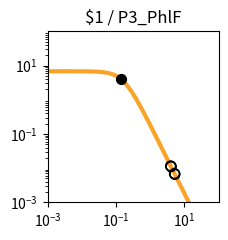

The matplotlib source for this figure: (Note: this script raises an exception after producing the figure.)
import matplotlib.pyplot as plt
import matplotlib.ticker as ticker
import numpy as np

fig, ax = plt.subplots(figsize=(2.5,2.5))

plt.xlim(1.000000e-03, 1.000000e+02)
plt.ylim(1.000000e-03, 1.000000e+02)

x = np.array([1.000000e-03,1.122018e-03,1.258925e-03,1.412538e-03,1.584893e-03,1.778279e-03,1.995262e-03,2.238721e-03,2.511886e-03,2.818383e-03,3.162278e-03,3.548134e-03,3.981072e-03,4.466836e-03,5.011872e-03,5.623413e-03,6.309573e-03,7.079458e-03,7.943282e-03,8.912509e-03,1.000000e-02,1.122018e-02,1.258925e-02,1.412538e-02,1.584893e-02,1.778279e-02,1.995262e-02,2.238721e-02,2.511886e-02,2.818383e-02,3.162278e-02,3.548134e-02,3.981072e-02,4.466836e-02,5.011872e-02,5.623413e-02,6.309573e-02,7.079458e-02,7.943282e-02,8.912509e-02,1.000000e-01,1.122018e-01,1.258925e-01,1.412538e-01,1.584893e-01,1.778279e-01,1.995262e-01,2.238721e-01,2.511886e-01,2.818383e-01,3.162278e-01,3.548134e-01,3.981072e-01,4.466836e-01,5.011872e-01,5.623413e-01,6.309573e-01,7.079458e-01,7.943282e-01,8.912509e-01,1.000000e+00,1.122018e+00,1.258925e+00,1.412538e+00,1.584893e+00,1.778279e+00,1.995262e+00,2.238721e+00,2.511886e+00,2.818383e+00,3.162278e+00,3.548134e+00,3.981072e+00,4.466836e+00,5.011872e+00,5.623413e+00,6.309573e+00,7.079458e+00,7.943282e+00,8.912509e+00,1.000000e+01,1.122018e+01,1.258925e+01,1.412538e+01,1.584893e+01,1.778279e+01,1.995262e+01,2.238721e+01,2.511886e+01,2.818383e+01,3.162278e+01,3.548134e+01,3.981072e+01,4.466836e+01,5.011872e+01,5.623413e+01,6.309573e+01,7.079458e+01,7.943282e+01,8.912509e+01,1.000000e+02,])
y = np.array([6.793769e+00,6.793708e+00,6.793632e+00,6.793537e+00,6.793416e+00,6.793264e+00,6.793072e+00,6.792831e+00,6.792526e+00,6.792143e+00,6.791659e+00,6.791050e+00,6.790283e+00,6.789315e+00,6.788097e+00,6.786561e+00,6.784627e+00,6.782191e+00,6.779123e+00,6.775260e+00,6.770398e+00,6.764279e+00,6.756583e+00,6.746908e+00,6.734754e+00,6.719497e+00,6.700365e+00,6.676407e+00,6.646453e+00,6.609081e+00,6.562573e+00,6.504879e+00,6.433593e+00,6.345940e+00,6.238810e+00,6.108831e+00,5.952525e+00,5.766560e+00,5.548098e+00,5.295258e+00,5.007628e+00,4.686765e+00,4.336552e+00,3.963289e+00,3.575410e+00,3.182809e+00,2.795870e+00,2.424391e+00,2.076633e+00,1.758681e+00,1.474197e+00,1.224541e+00,1.009143e+00,8.260148e-01,6.722568e-01,5.445086e-01,4.392943e-01,3.532611e-01,2.833258e-01,2.267482e-01,1.811542e-01,1.445265e-01,1.151755e-01,9.170305e-02,7.296195e-02,5.801777e-02,4.611348e-02,3.663846e-02,2.910190e-02,2.311031e-02,1.834895e-02,1.456644e-02,1.156234e-02,9.176956e-03,7.283160e-03,5.779843e-03,4.586616e-03,3.639594e-03,2.888025e-03,2.291602e-03,1.818316e-03,1.442758e-03,1.144755e-03,9.082964e-04,7.206752e-04,5.718065e-04,4.536873e-04,3.599670e-04,2.856060e-04,2.266059e-04,1.797936e-04,1.426516e-04,1.131823e-04,8.980074e-05,7.124938e-05,5.653040e-05,4.485210e-05,3.558634e-05,2.823474e-05,2.240187e-05,1.777397e-05,])
c = "#f9a427"

hi_x = np.array([1.384217e-01,])
hi_y = np.array([4.030275e+00,])
lo_x = np.array([3.964913e+00,5.112885e+00,4.043580e+00,5.233892e+00,4.044004e+00,5.252266e+00,4.044068e+00,])
lo_y = np.array([1.165709e-02,6.997123e-03,1.120647e-02,6.676071e-03,1.120412e-02,6.629257e-03,1.120376e-02,])

plt.loglog(x,y,lw=3,color=c)
plt.scatter(hi_x,hi_y,marker='o',s=50,color='black',zorder=10)
plt.scatter(lo_x,lo_y,marker='o',s=50,edgecolors='black',color='none',zorder=10)

plt.title("$1 / P3_PhlF")

ax.xaxis.set_major_locator(ticker.LogLocator(numticks=3))
ax.yaxis.set_major_locator(ticker.LogLocator(numticks=3))

ax.set_aspect('equal')
plt.tight_layout()

plt.savefig("/home/<user>/output/response_plot_$1_P3_PhlF.png", bbox_inches='tight')
